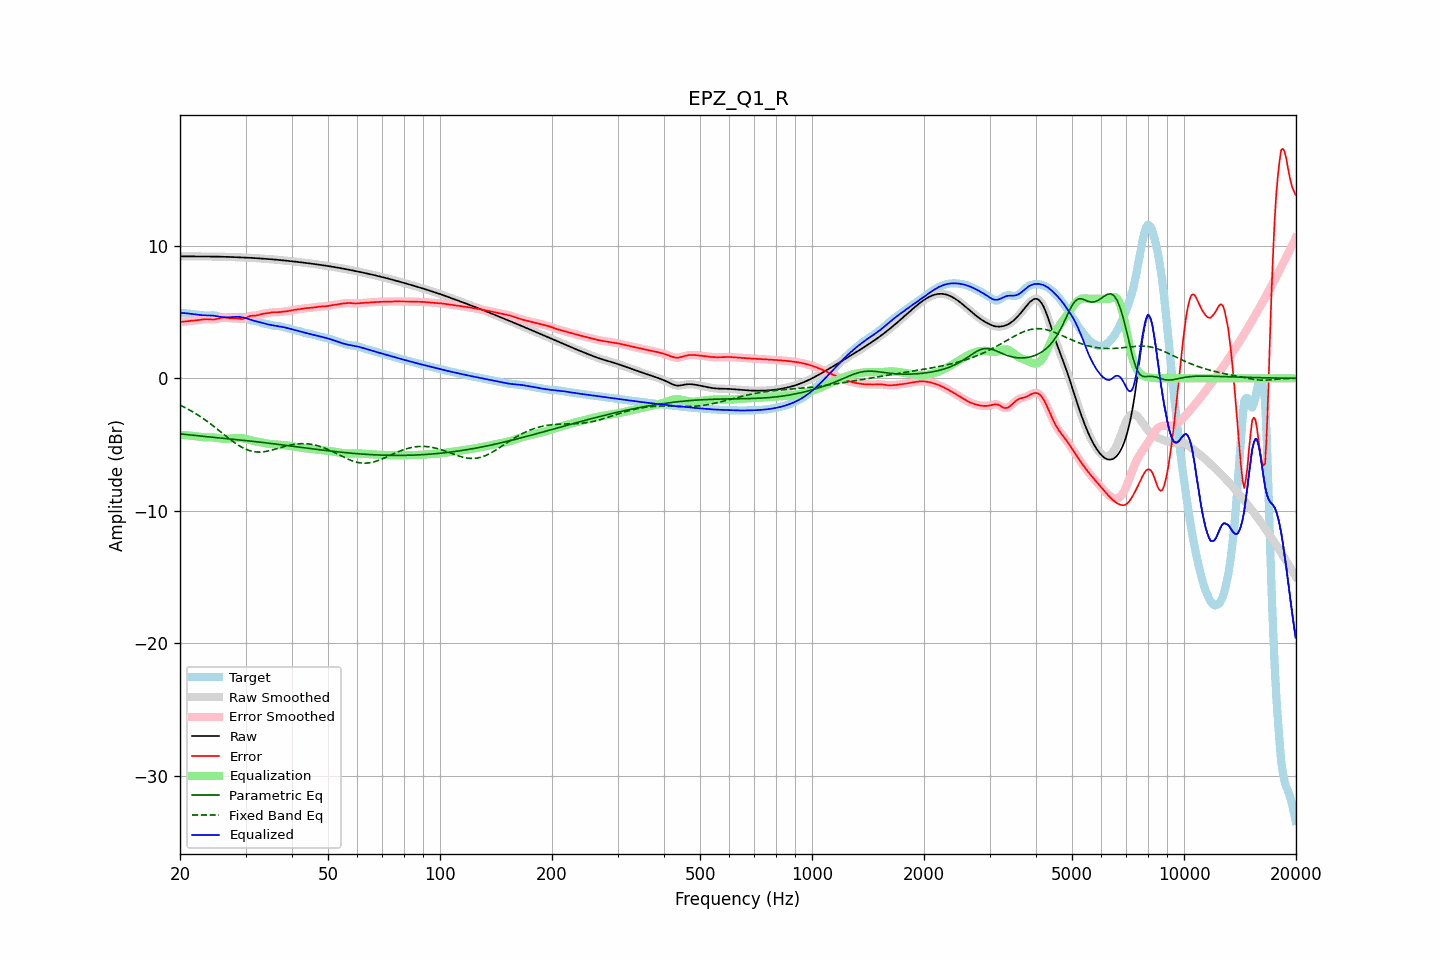

The table this chart was drawn from, first rows:
frequency, raw, error, smoothed, error_smoothed, equalization, parametric_eq, fixed_band_eq, equalized_raw, equalized_smoothed, target
20.00, 9.21, 4.25, 9.21, 4.25, -4.26, -4.19, -2.02, 4.95, 4.95, 4.95
20.20, 9.21, 4.26, 9.21, 4.26, -4.26, -4.20, -2.08, 4.94, 4.94, 4.94
20.40, 9.20, 4.28, 9.20, 4.28, -4.27, -4.22, -2.14, 4.93, 4.93, 4.93
20.61, 9.20, 4.29, 9.20, 4.29, -4.28, -4.23, -2.20, 4.92, 4.92, 4.92
20.81, 9.20, 4.30, 9.20, 4.30, -4.29, -4.24, -2.26, 4.91, 4.91, 4.90
21.02, 9.20, 4.31, 9.20, 4.31, -4.31, -4.26, -2.33, 4.89, 4.89, 4.89
21.23, 9.20, 4.32, 9.20, 4.32, -4.32, -4.27, -2.39, 4.88, 4.88, 4.88
21.44, 9.20, 4.33, 9.20, 4.33, -4.33, -4.28, -2.46, 4.87, 4.87, 4.86
21.66, 9.20, 4.34, 9.20, 4.34, -4.34, -4.29, -2.53, 4.85, 4.85, 4.85
21.87, 9.19, 4.35, 9.19, 4.36, -4.36, -4.31, -2.61, 4.84, 4.84, 4.84
22.09, 9.19, 4.37, 9.19, 4.37, -4.37, -4.32, -2.68, 4.82, 4.82, 4.83
22.31, 9.19, 4.38, 9.19, 4.38, -4.39, -4.33, -2.76, 4.80, 4.80, 4.81
22.54, 9.19, 4.40, 9.19, 4.40, -4.41, -4.34, -2.83, 4.79, 4.79, 4.79
22.76, 9.19, 4.42, 9.19, 4.42, -4.42, -4.36, -2.92, 4.77, 4.77, 4.77
22.99, 9.19, 4.44, 9.19, 4.44, -4.44, -4.37, -3.00, 4.76, 4.76, 4.75
23.22, 9.19, 4.46, 9.19, 4.46, -4.44, -4.38, -3.08, 4.75, 4.75, 4.74
23.45, 9.19, 4.46, 9.19, 4.46, -4.45, -4.39, -3.17, 4.75, 4.75, 4.73
23.69, 9.19, 4.46, 9.19, 4.46, -4.45, -4.40, -3.26, 4.75, 4.75, 4.73
23.92, 9.19, 4.45, 9.19, 4.45, -4.45, -4.42, -3.34, 4.75, 4.75, 4.74
24.16, 9.19, 4.44, 9.19, 4.44, -4.45, -4.43, -3.44, 4.74, 4.74, 4.75
24.40, 9.19, 4.44, 9.19, 4.44, -4.45, -4.44, -3.53, 4.74, 4.74, 4.75
24.65, 9.19, 4.44, 9.19, 4.44, -4.46, -4.45, -3.62, 4.73, 4.73, 4.75
24.89, 9.19, 4.45, 9.19, 4.45, -4.48, -4.46, -3.72, 4.71, 4.71, 4.73
25.14, 9.18, 4.48, 9.18, 4.48, -4.50, -4.47, -3.82, 4.69, 4.69, 4.70
25.39, 9.18, 4.52, 9.18, 4.52, -4.52, -4.49, -3.91, 4.66, 4.66, 4.66
25.65, 9.18, 4.55, 9.18, 4.55, -4.54, -4.50, -4.01, 4.64, 4.64, 4.63
25.91, 9.18, 4.58, 9.18, 4.58, -4.55, -4.51, -4.11, 4.62, 4.62, 4.60
26.16, 9.17, 4.59, 9.17, 4.59, -4.56, -4.52, -4.21, 4.61, 4.61, 4.58
26.43, 9.17, 4.58, 9.17, 4.58, -4.57, -4.53, -4.30, 4.60, 4.60, 4.59
26.69, 9.17, 4.56, 9.17, 4.57, -4.57, -4.55, -4.40, 4.60, 4.60, 4.60
26.96, 9.16, 4.54, 9.16, 4.55, -4.56, -4.56, -4.50, 4.60, 4.60, 4.62
27.23, 9.16, 4.53, 9.16, 4.53, -4.55, -4.57, -4.59, 4.61, 4.61, 4.63
27.50, 9.15, 4.52, 9.15, 4.53, -4.54, -4.58, -4.68, 4.62, 4.62, 4.63
27.77, 9.15, 4.53, 9.15, 4.53, -4.52, -4.59, -4.77, 4.62, 4.62, 4.62
28.05, 9.14, 4.53, 9.14, 4.53, -4.51, -4.61, -4.86, 4.63, 4.63, 4.61
28.33, 9.14, 4.52, 9.14, 4.52, -4.50, -4.62, -4.94, 4.64, 4.64, 4.62
28.62, 9.13, 4.51, 9.13, 4.51, -4.49, -4.63, -5.02, 4.64, 4.64, 4.62
28.90, 9.13, 4.49, 9.13, 4.49, -4.49, -4.64, -5.10, 4.64, 4.64, 4.64
29.19, 9.12, 4.48, 9.12, 4.48, -4.50, -4.66, -5.17, 4.62, 4.62, 4.64
29.48, 9.12, 4.48, 9.12, 4.48, -4.52, -4.67, -5.24, 4.60, 4.60, 4.64
29.78, 9.12, 4.51, 9.12, 4.51, -4.55, -4.68, -5.30, 4.57, 4.57, 4.60
30.08, 9.11, 4.56, 9.11, 4.56, -4.57, -4.69, -5.35, 4.54, 4.54, 4.55
30.38, 9.10, 4.62, 9.10, 4.62, -4.61, -4.71, -5.40, 4.50, 4.50, 4.48
30.68, 9.10, 4.68, 9.10, 4.67, -4.64, -4.72, -5.44, 4.46, 4.46, 4.42
30.99, 9.09, 4.71, 9.09, 4.71, -4.67, -4.73, -5.48, 4.42, 4.42, 4.38
31.30, 9.08, 4.73, 9.08, 4.72, -4.71, -4.75, -5.51, 4.38, 4.38, 4.36
31.61, 9.08, 4.73, 9.08, 4.73, -4.73, -4.76, -5.53, 4.34, 4.34, 4.35
31.93, 9.07, 4.73, 9.07, 4.74, -4.76, -4.78, -5.55, 4.31, 4.31, 4.34
32.24, 9.06, 4.75, 9.06, 4.75, -4.78, -4.79, -5.56, 4.28, 4.28, 4.31
32.57, 9.05, 4.78, 9.05, 4.78, -4.80, -4.80, -5.56, 4.25, 4.25, 4.27
32.89, 9.04, 4.82, 9.04, 4.82, -4.82, -4.82, -5.56, 4.23, 4.23, 4.22
33.22, 9.03, 4.85, 9.03, 4.85, -4.84, -4.83, -5.55, 4.19, 4.19, 4.18
33.55, 9.03, 4.88, 9.03, 4.88, -4.87, -4.85, -5.54, 4.16, 4.16, 4.14
33.89, 9.02, 4.89, 9.02, 4.89, -4.89, -4.86, -5.52, 4.12, 4.12, 4.12
34.23, 9.01, 4.91, 9.01, 4.91, -4.92, -4.88, -5.50, 4.09, 4.09, 4.10
34.57, 9.00, 4.93, 9.00, 4.93, -4.94, -4.89, -5.48, 4.06, 4.06, 4.07
34.92, 8.99, 4.95, 8.99, 4.95, -4.95, -4.91, -5.45, 4.04, 4.04, 4.04
35.27, 8.98, 4.98, 8.98, 4.97, -4.96, -4.92, -5.42, 4.02, 4.02, 4.01
35.62, 8.97, 4.99, 8.97, 4.99, -4.97, -4.94, -5.39, 4.00, 4.00, 3.98
35.97, 8.96, 4.99, 8.96, 4.99, -4.98, -4.95, -5.35, 3.98, 3.98, 3.97
... 635 more rows
